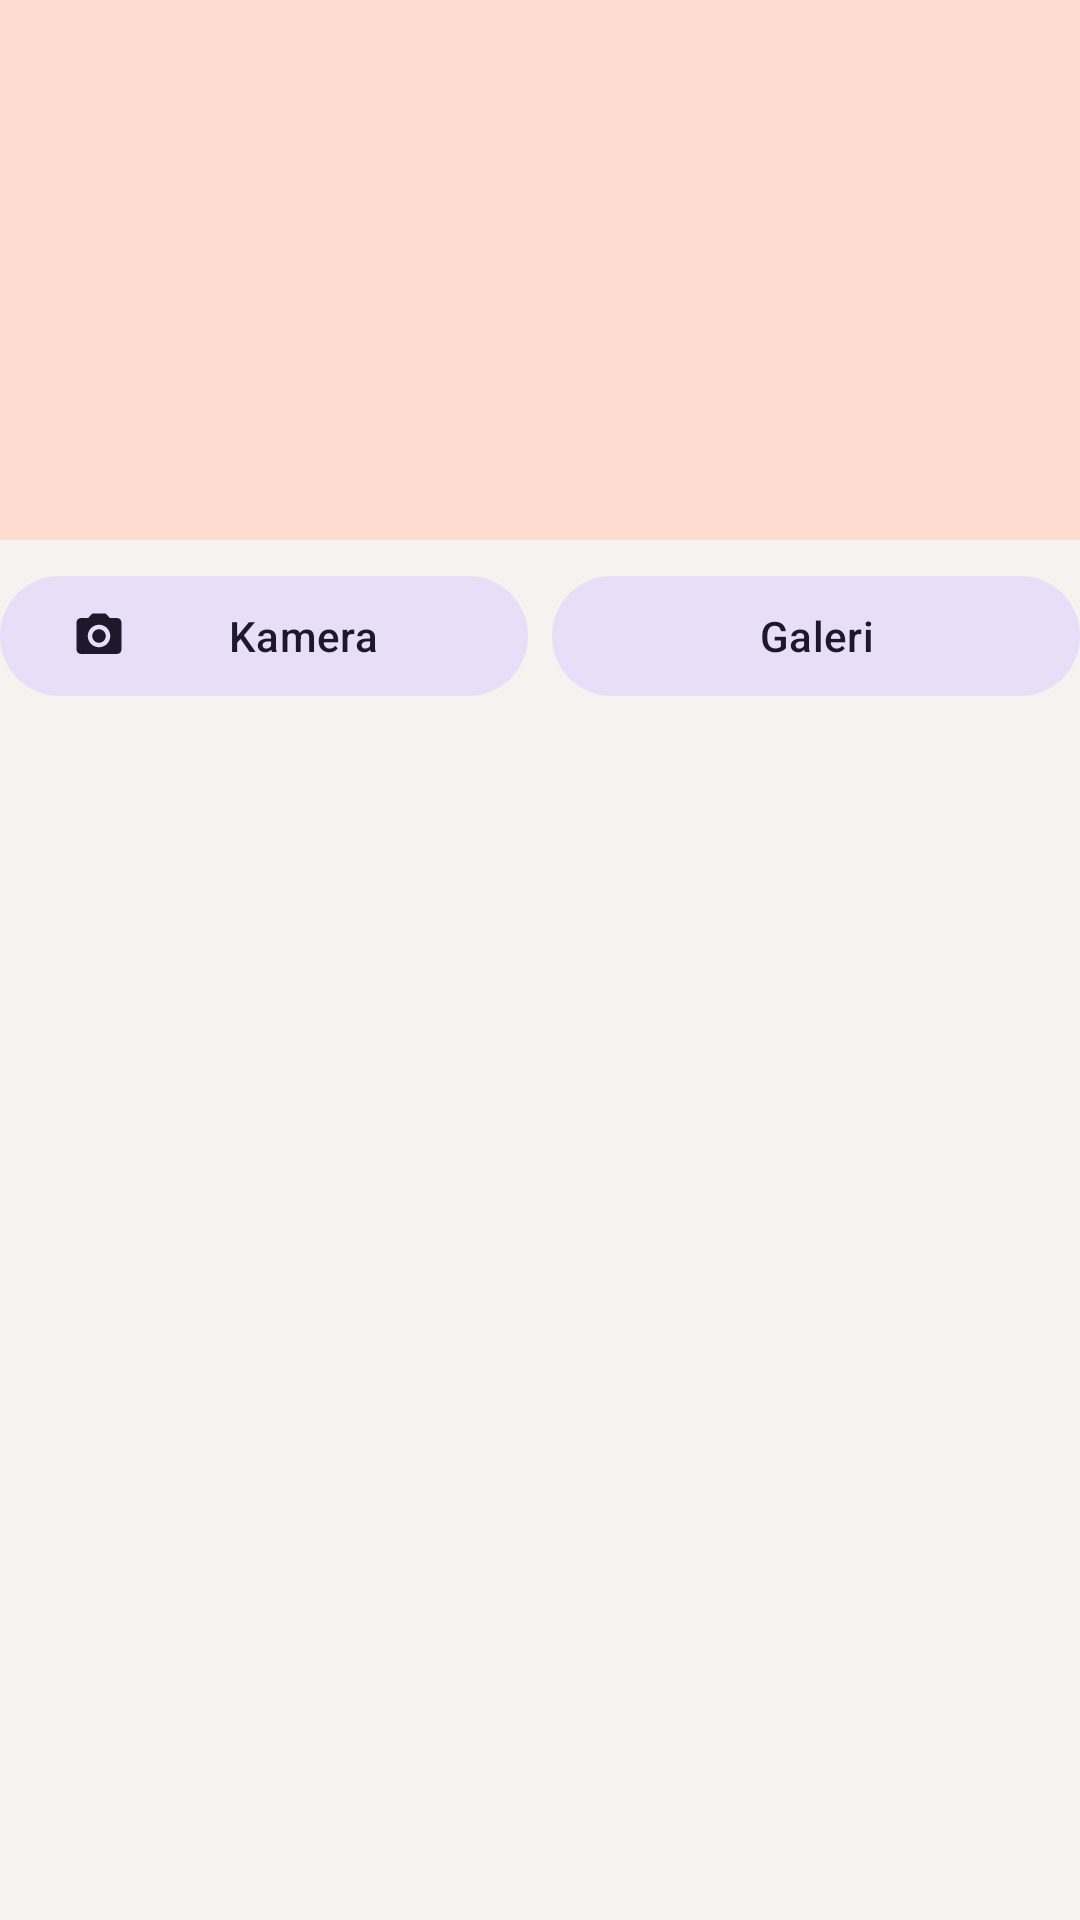

Layout XML and referenced resources for this Android screen:
<!-- AndroidManifest.xml: application theme Theme.MotoCare -->
<!-- res/layout/view_photo_picker.xml -->
<?xml version="1.0" encoding="utf-8"?>
<LinearLayout xmlns:android="http://schemas.android.com/apk/res/android"
    xmlns:app="http://schemas.android.com/apk/res-auto"
    android:layout_width="match_parent"
    android:layout_height="wrap_content"
    android:orientation="vertical">

    <ImageView
        android:id="@+id/iv_preview"
        android:layout_width="match_parent"
        android:layout_height="180dp"
        android:background="?attr/colorPrimaryContainer"
        android:contentDescription="@string/cd_photo"
        android:scaleType="centerCrop" />

    <LinearLayout
        android:layout_width="match_parent"
        android:layout_height="wrap_content"
        android:layout_marginTop="8dp"
        android:orientation="horizontal">

        <com.google.android.material.button.MaterialButton
            android:id="@+id/btn_camera"
            style="@style/Widget.Material3.Button.TonalButton"
            android:layout_width="0dp"
            android:layout_height="wrap_content"
            android:layout_marginEnd="4dp"
            android:layout_weight="1"
            android:text="@string/action_camera"
            app:icon="@drawable/ic_camera" />

        <com.google.android.material.button.MaterialButton
            android:id="@+id/btn_gallery"
            style="@style/Widget.Material3.Button.TonalButton"
            android:layout_width="0dp"
            android:layout_height="wrap_content"
            android:layout_marginStart="4dp"
            android:layout_weight="1"
            android:text="@string/action_gallery"
            app:icon="@drawable/ic_gallery" />
    </LinearLayout>

    <com.google.android.material.button.MaterialButton
        android:id="@+id/btn_remove_photo"
        style="@style/Widget.Material3.Button.TextButton"
        android:layout_width="wrap_content"
        android:layout_height="wrap_content"
        android:text="@string/action_remove_photo"
        android:visibility="gone" />
</LinearLayout>
<!-- resources referenced by this layout -->
<resources>
  <!-- drawable ic_camera (drawable) -->
  <vector xmlns:android="http://schemas.android.com/apk/res/android"
      android:width="24dp" android:height="24dp"
      android:viewportWidth="24" android:viewportHeight="24"
      android:tint="?attr/colorControlNormal">
      <path android:fillColor="@android:color/white" android:pathData="M9,2L7.17,4H4c-1.1,0 -2,0.9 -2,2v12c0,1.1 0.9,2 2,2h16c1.1,0 2,-0.9 2,-2V6c0,-1.1 -0.9,-2 -2,-2h-3.17L15,2H9zM12,17c-2.76,0 -5,-2.24 -5,-5s2.24,-5 5,-5 5,2.24 5,5 -2.24,5 -5,5zM12,9c-1.66,0 -3,1.34 -3,3s1.34,3 3,3 3,-1.34 3,-3 -1.34,-3 -3,-3z" />
  </vector>
  <string name="action_camera">Kamera</string>
  <string name="action_gallery">Galeri</string>
  <string name="action_remove_photo">Hapus foto</string>
  <string name="cd_photo">Foto</string>
  <style name="Theme.MotoCare" parent="Theme.Material3.DayNight.NoActionBar">
          <item name="colorPrimary">@color/moto_primary</item>
          <item name="colorOnPrimary">@color/moto_on_primary</item>
          <item name="colorPrimaryContainer">@color/moto_primary_container</item>
          <item name="colorOnPrimaryContainer">@color/moto_on_primary_container</item>
          <item name="colorSecondary">@color/moto_secondary</item>
          <item name="colorOnSecondary">@color/moto_on_secondary</item>
          <item name="android:colorBackground">@color/moto_background</item>
          <item name="colorSurface">@color/moto_surface</item>
          <item name="colorOnSurface">@color/moto_on_surface</item>
      </style>
  <color name="moto_primary">#D84315</color>
  <color name="moto_on_primary">#FFFFFF</color>
  <color name="moto_primary_container">#FFDBD0</color>
  <color name="moto_on_primary_container">#3A0B00</color>
  <color name="moto_secondary">#37474F</color>
  <color name="moto_on_secondary">#FFFFFF</color>
  <color name="moto_background">#F6F2EF</color>
  <color name="moto_surface">#FFFBFF</color>
  <color name="moto_on_surface">#201A18</color>
</resources>
